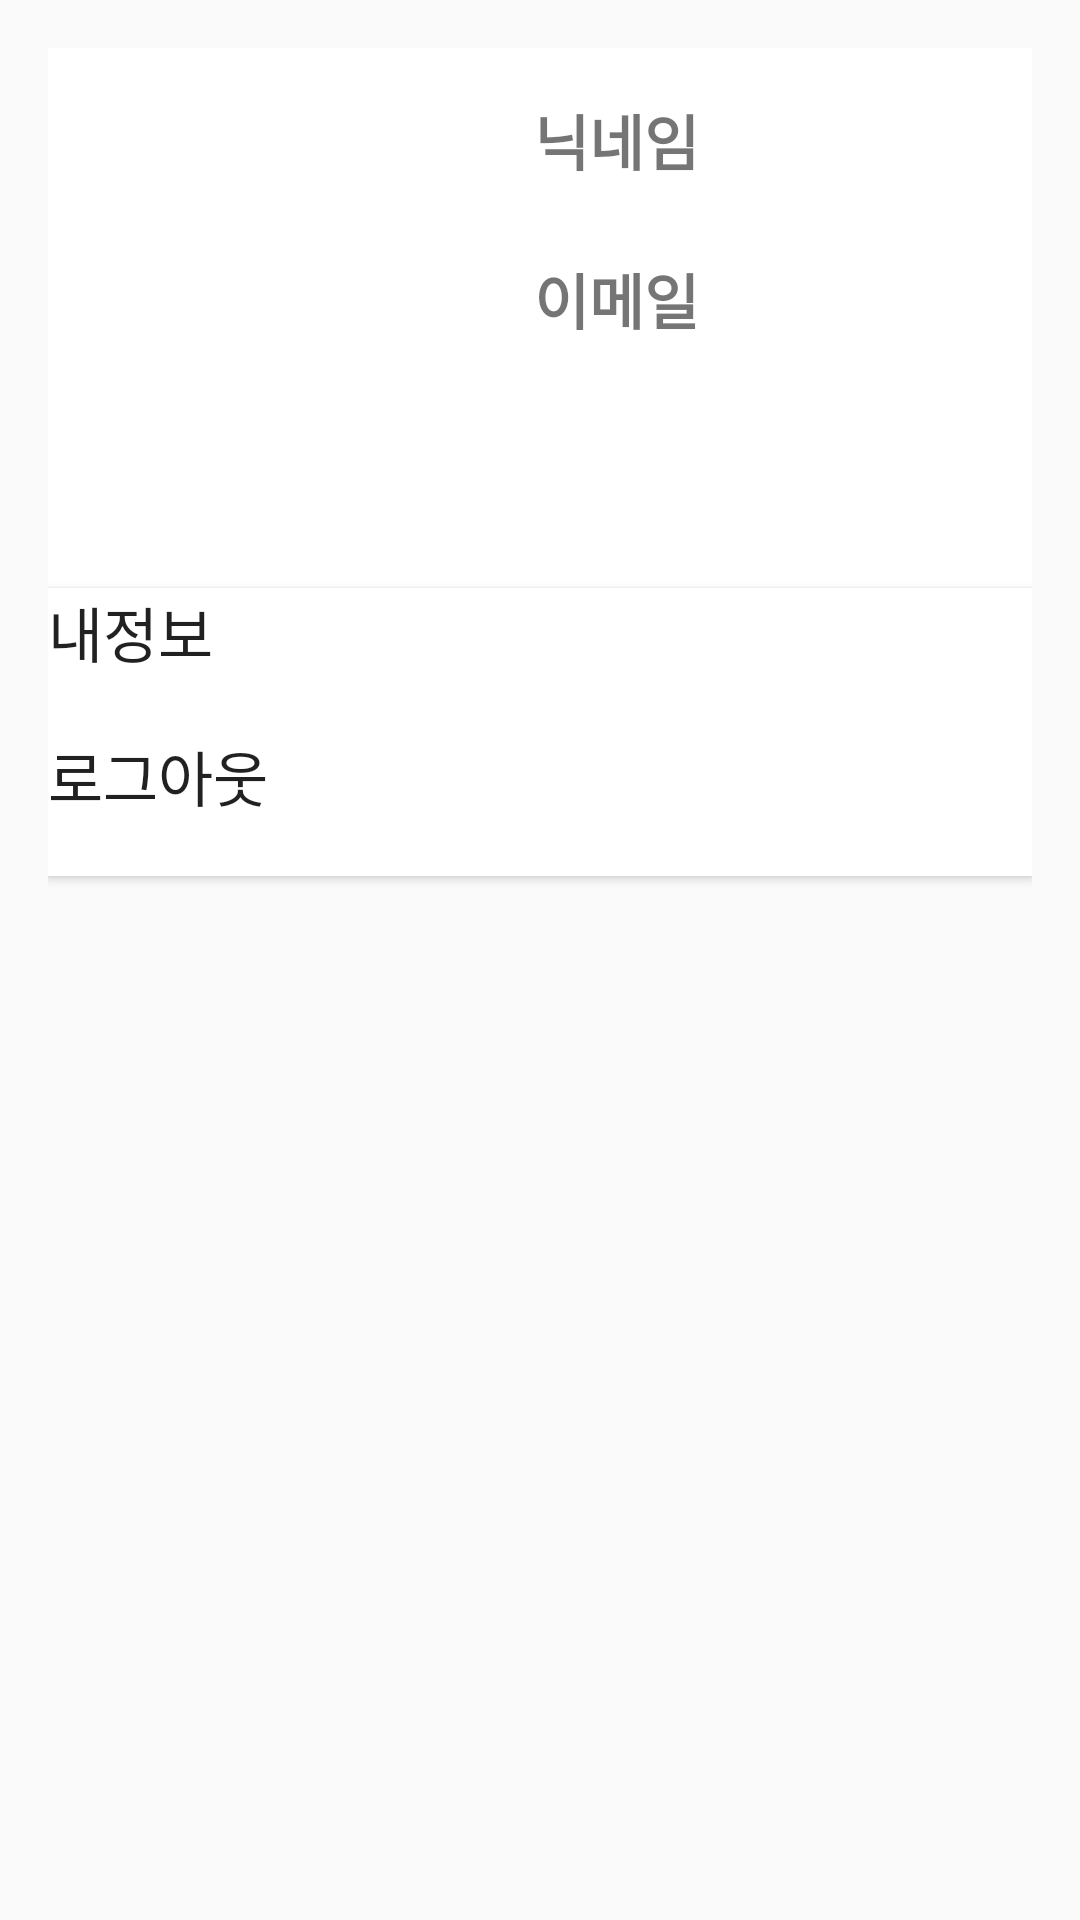

Here is an Android app screen rendered from its layout file. Give the layout XML and the strings, colors and styles it references.
<!-- AndroidManifest.xml: application theme Theme.TukXi -->
<!-- res/layout/fragment_my.xml -->
<?xml version="1.0" encoding="utf-8"?>
<androidx.constraintlayout.widget.ConstraintLayout xmlns:android="http://schemas.android.com/apk/res/android"
    xmlns:app="http://schemas.android.com/apk/res-auto"
    xmlns:tools="http://schemas.android.com/tools"
    android:layout_width="match_parent"
    android:layout_height="match_parent"
    android:paddingLeft="16dp"
    android:paddingTop="16dp"
    android:paddingRight="16dp">


    <FrameLayout
        android:id="@+id/frameLayout"
        android:layout_width="match_parent"
        android:layout_height="180dp"
        android:background="@color/white"
        android:orientation="horizontal"
        android:paddingLeft="16dp"
        android:paddingTop="16dp"
        android:paddingRight="16dp"
        app:layout_constraintEnd_toEndOf="parent"
        app:layout_constraintStart_toStartOf="parent"
        app:layout_constraintTop_toTopOf="parent">


        <ImageView
            android:id="@+id/imageView4"
            android:layout_width="wrap_content"
            android:layout_height="100dp"
            app:srcCompat="@drawable/peopleface_icon" />

        <TextView
            android:layout_width="wrap_content"
            android:layout_height="wrap_content"
            android:layout_marginLeft="140dp"
            android:fontFamily="@font/bold"
            android:paddingLeft="6dp"
            android:paddingRight="6dp"
            android:text="닉네임"
            android:textSize="20sp"
            android:textStyle="bold" />

        <TextView
            android:id="@+id/tv_UserNickname"
            android:layout_width="wrap_content"
            android:layout_height="wrap_content"
            android:layout_marginLeft="140dp"
            android:layout_marginTop="27dp"
            android:fontFamily="@font/bold"
            android:paddingLeft="6dp"
            android:paddingRight="6dp"
            android:textSize="18dp"
            android:textColor="@color/black"/>

        <TextView
            android:layout_width="wrap_content"
            android:layout_height="wrap_content"
            android:layout_marginLeft="140dp"
            android:layout_marginTop="53dp"
            android:fontFamily="@font/bold"
            android:paddingLeft="6dp"
            android:paddingRight="6dp"
            android:text="이메일"
            android:textSize="20sp"
            android:textStyle="bold" />

        <TextView
            android:id="@+id/tv_userEmail"
            android:layout_width="wrap_content"
            android:layout_height="wrap_content"
            android:layout_marginLeft="140dp"
            android:layout_marginTop="80dp"
            android:fontFamily="@font/bold"
            android:paddingLeft="6dp"
            android:paddingRight="6dp"
            android:textSize="18dp"
            android:textColor="@color/black"/>

    </FrameLayout>

    <Button
        android:id="@+id/btn_myInfo"
        android:layout_width="match_parent"
        android:layout_height="wrap_content"
        android:background="@color/white"
        android:fontFamily="@font/bold"
        android:gravity="left"
        android:text="내정보"
        android:textSize="20sp"
        app:layout_constraintEnd_toEndOf="parent"
        app:layout_constraintStart_toStartOf="parent"
        app:layout_constraintTop_toBottomOf="@+id/frameLayout" />

    <Button
        android:id="@+id/btn_Logout"
        android:layout_width="match_parent"
        android:layout_height="wrap_content"
        android:background="@color/white"
        android:fontFamily="@font/bold"
        android:gravity="left"
        android:text="로그아웃"
        android:textSize="20sp"
        app:layout_constraintEnd_toEndOf="parent"
        app:layout_constraintStart_toStartOf="parent"
        app:layout_constraintTop_toBottomOf="@+id/btn_myInfo" />

</androidx.constraintlayout.widget.ConstraintLayout>
<!-- resources referenced by this layout -->
<resources>
  <color name="black">#FF000000</color>
  <color name="white">#FFFFFFFF</color>
  <style name="Theme.TukXi" parent="Theme.AppCompat.DayNight.NoActionBar">
          
          <item name="colorPrimary">@color/purple_500</item>
          <item name="colorPrimaryVariant">@color/purple_700</item>
          <item name="colorOnPrimary">@color/white</item>
          
          <item name="colorSecondary">@color/teal_200</item>
          <item name="colorSecondaryVariant">@color/teal_700</item>
          <item name="colorOnSecondary">@color/black</item>
          
          <item name="android:statusBarColor">?attr/colorPrimaryVariant</item>
          
  
      </style>
  <color name="purple_500">#FF6200EE</color>
  <color name="purple_700">#FF3700B3</color>
  <color name="teal_200">#FF03DAC5</color>
  <color name="teal_700">#FF018786</color>
</resources>
